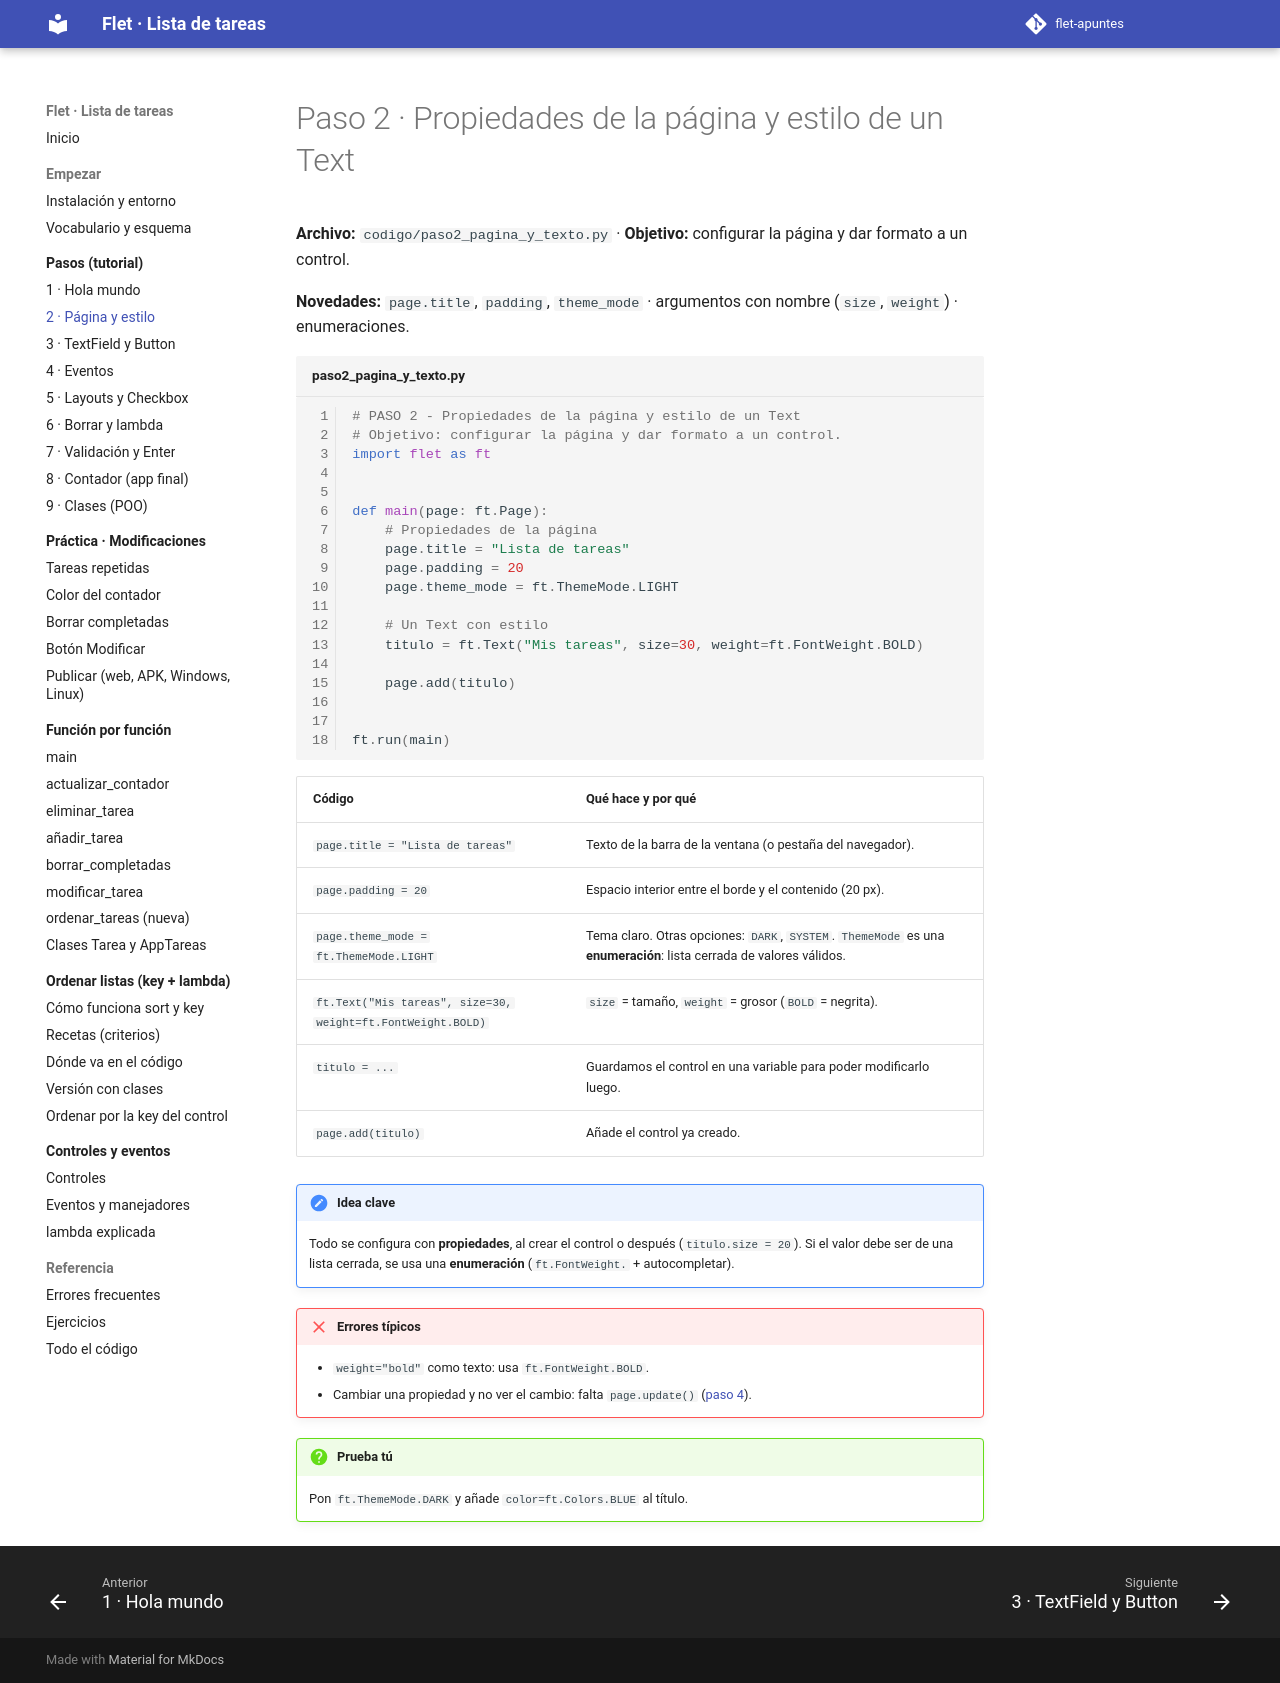

repository: xaviiberna/flet-apuntes · page: pasos/paso2/index.html · generator: mkdocs

# Paso 2 · Propiedades de la página y estilo de un Text

**Archivo:** `codigo/paso2_pagina_y_texto.py` · **Objetivo:** configurar la página y dar formato a un control.

**Novedades:** `page.title`, `padding`, `theme_mode` · argumentos con nombre (`size`, `weight`) · enumeraciones.

```python linenums="1" title="paso2_pagina_y_texto.py"
--8<-- "codigo/paso2_pagina_y_texto.py"
```

| Código | Qué hace y por qué |
|---|---|
| `page.title = "Lista de tareas"` | Texto de la barra de la ventana (o pestaña del navegador). |
| `page.padding = 20` | Espacio interior entre el borde y el contenido (20 px). |
| `page.theme_mode = ft.ThemeMode.LIGHT` | Tema claro. Otras opciones: `DARK`, `SYSTEM`. `ThemeMode` es una **enumeración**: lista cerrada de valores válidos. |
| `ft.Text("Mis tareas", size=30, weight=ft.FontWeight.BOLD)` | `size` = tamaño, `weight` = grosor (`BOLD` = negrita). |
| `titulo = ...` | Guardamos el control en una variable para poder modificarlo luego. |
| `page.add(titulo)` | Añade el control ya creado. |

!!! note "Idea clave"
    Todo se configura con **propiedades**, al crear el control o después (`titulo.size = 20`). Si el valor debe ser de una lista cerrada, se usa una **enumeración** (`ft.FontWeight.` + autocompletar).

!!! failure "Errores típicos"
    - `weight="bold"` como texto: usa `ft.FontWeight.BOLD`.
    - Cambiar una propiedad y no ver el cambio: falta `page.update()` ([paso 4](paso4.md)).

!!! question "Prueba tú"
    Pon `ft.ThemeMode.DARK` y añade `color=ft.Colors.BLUE` al título.
